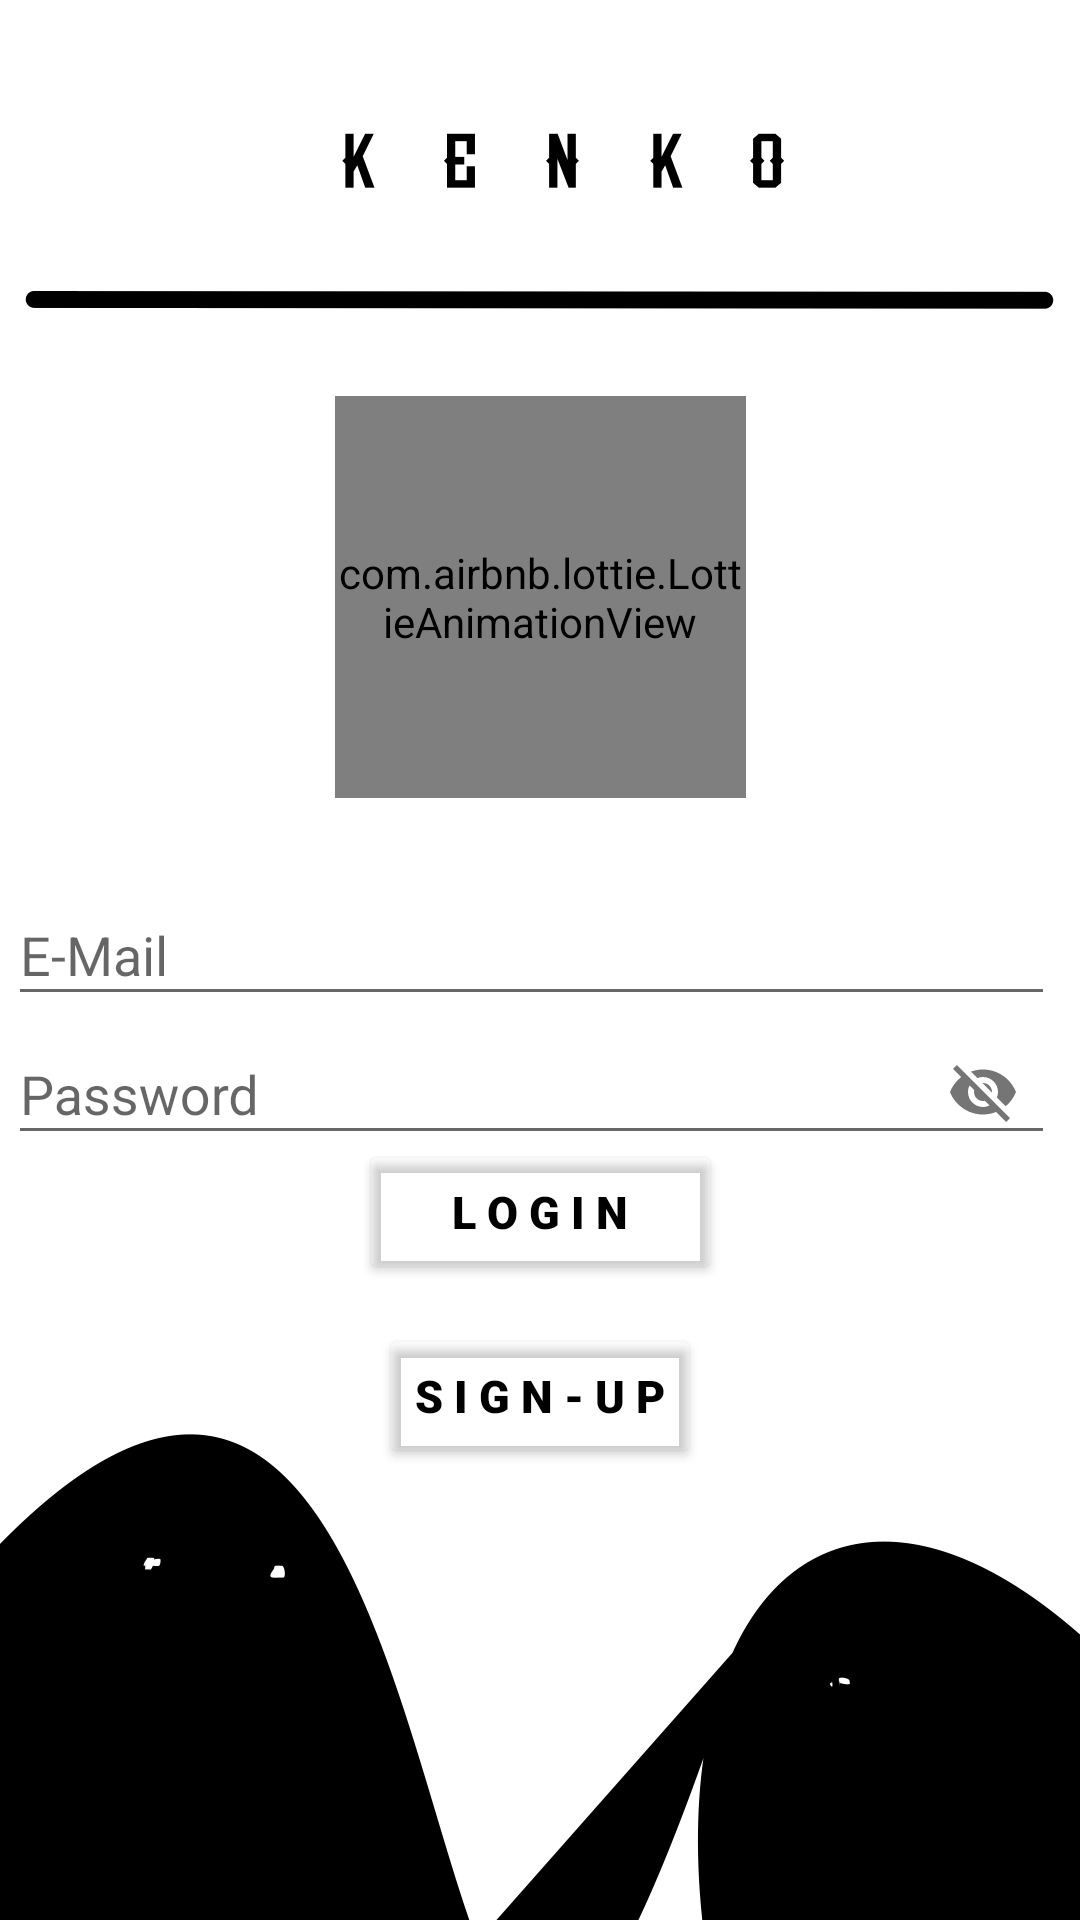

The Android layout XML behind this screen, and the referenced resources:
<!-- AndroidManifest.xml: application theme Theme.AppCompat.DayNight.NoActionBar -->
<!-- res/layout/activity_main.xml -->
<?xml version="1.0" encoding="utf-8"?>
<androidx.constraintlayout.widget.ConstraintLayout xmlns:android="http://schemas.android.com/apk/res/android"
    xmlns:app="http://schemas.android.com/apk/res-auto"
    xmlns:tools="http://schemas.android.com/tools"
    android:layout_width="match_parent"
    android:layout_height="match_parent"
    android:background="@drawable/thekc"
    tools:context=".MainActivity">

    <com.google.android.material.textfield.TextInputLayout
        android:id="@+id/textInputLayout2"
        android:layout_width="355dp"
        android:layout_height="46dp"
        app:layout_constraintBottom_toBottomOf="parent"
        app:layout_constraintEnd_toEndOf="parent"
        app:layout_constraintStart_toStartOf="parent"
        app:layout_constraintTop_toTopOf="parent"
        app:layout_constraintVertical_bias="0.559"
        app:passwordToggleEnabled="true">

        <EditText
            android:id="@+id/ed_password"
            android:layout_width="349dp"
            android:layout_height="42dp"
            android:layout_marginTop="16dp"
            android:ems="10"
            android:hint="Password"

            android:textColorHint="@color/black" />
    </com.google.android.material.textfield.TextInputLayout>

    <Button
        android:id="@+id/sign_in_button"
        android:layout_width="121dp"
        android:layout_height="48dp"
        android:backgroundTint="#00FFFFFF"
        android:fontFamily="sans-serif-black"
        android:text="L O G I N"
        android:onClick="Login"
        android:textAllCaps="false"
        android:textAppearance="@style/TextAppearance.AppCompat.Small"
        android:textColor="@color/black"
        android:textSize="15sp"
        android:textStyle="bold"
        app:layout_constraintBottom_toBottomOf="parent"
        app:layout_constraintEnd_toEndOf="parent"
        app:layout_constraintStart_toStartOf="parent"

        app:layout_constraintTop_toTopOf="parent"
        app:layout_constraintVertical_bias="0.642" />

    <Button
        android:id="@+id/btn2"
        android:layout_width="wrap_content"
        android:layout_height="48dp"
        android:backgroundTint="#00ffffff"
        android:fontFamily="sans-serif-black"
        android:onClick="moveToRegistration"
        android:text="S I G N - U P"
        android:textAllCaps="false"
        android:textColor="@color/black"
        android:textSize="15sp"
        android:textStyle="bold"
        app:layout_constraintBottom_toBottomOf="parent"
        app:layout_constraintEnd_toEndOf="parent"
        app:layout_constraintStart_toStartOf="parent"
        app:layout_constraintTop_toBottomOf="@+id/sign_in_button"
        app:layout_constraintVertical_bias="0.081"
        tools:ignore="OnClick" />

    <com.airbnb.lottie.LottieAnimationView
        android:id="@+id/lottieAnimationView24"
        android:layout_width="137dp"
        android:layout_height="134dp"
        android:layout_marginTop="132dp"
        app:layout_constraintBottom_toTopOf="@+id/txtname2"
        app:layout_constraintEnd_toEndOf="parent"
        app:layout_constraintStart_toStartOf="parent"
        app:layout_constraintTop_toTopOf="parent"
        app:layout_constraintVertical_bias="0.839"
        app:lottie_autoPlay="true"
        app:lottie_loop="true"
        app:lottie_rawRes="@raw/medicallogoforkenko" />


    <com.google.android.material.textfield.TextInputLayout
        android:id="@+id/textInputLayout3"
        android:layout_width="355dp"
        android:layout_height="46dp"
        app:layout_constraintBottom_toBottomOf="parent"
        app:layout_constraintEnd_toEndOf="parent"
        app:layout_constraintStart_toStartOf="parent"
        app:layout_constraintTop_toTopOf="parent"
        app:layout_constraintVertical_bias="0.481">

        <EditText
            android:id="@+id/ed_email"
            android:layout_width="349dp"
            android:layout_height="42dp"
            android:layout_marginTop="16dp"
            android:ems="10"
            android:hint="E-Mail"

            android:textColorHint="@color/black" />
    </com.google.android.material.textfield.TextInputLayout>


</androidx.constraintlayout.widget.ConstraintLayout>
<!-- resources referenced by this layout -->
<resources>
  <!-- drawable thekc: jpeg bitmap (drawable, 304438 bytes) -->
  <!-- not gathered from this repository: default colours our renderer supplied (Android Studio template values) -->
  <color name="black">#FF000000</color>
</resources>
